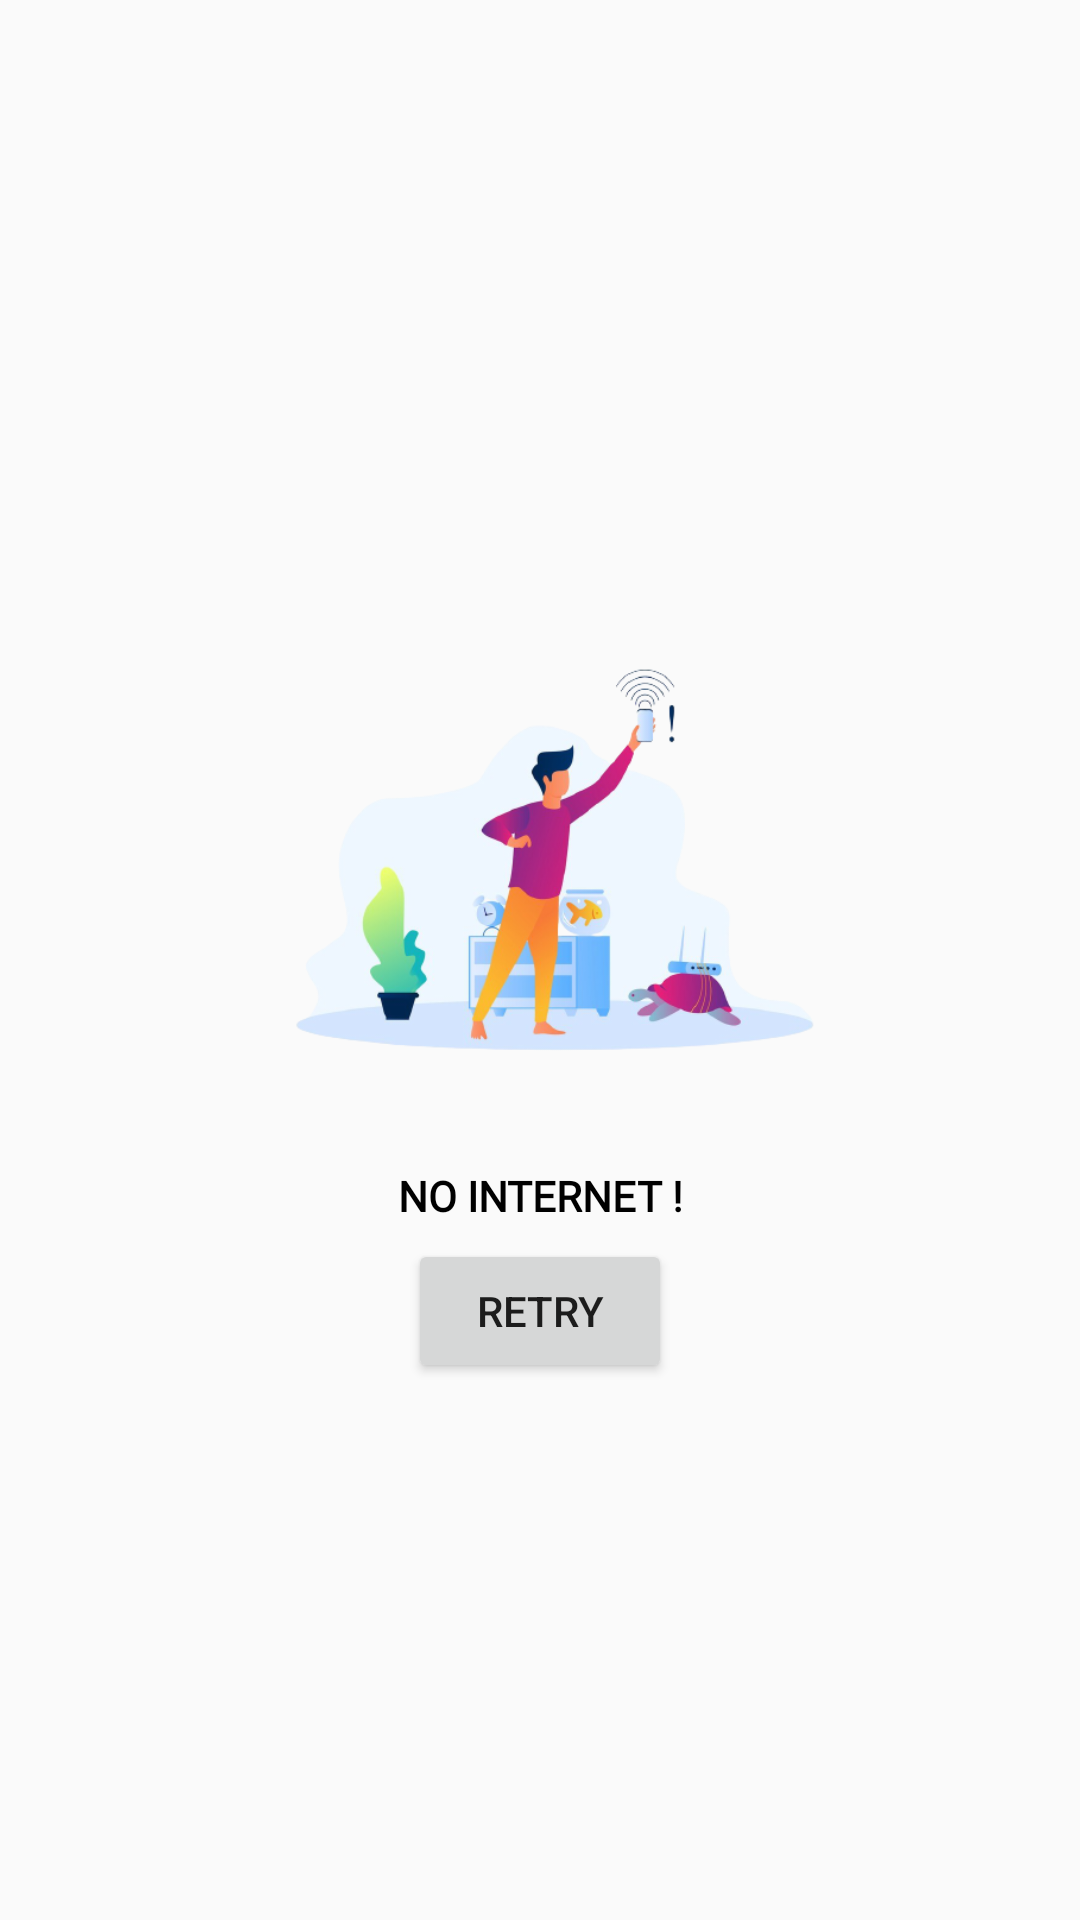

This screen was rendered from an Android layout file. Write that file and the resources it references.
<!-- AndroidManifest.xml: application theme AppTheme -->
<!-- res/layout/dialog_layout.xml -->
<?xml version="1.0" encoding="utf-8"?>
<LinearLayout xmlns:android="http://schemas.android.com/apk/res/android"
    xmlns:app="http://schemas.android.com/apk/res-auto"
    xmlns:tools="http://schemas.android.com/tools"
    android:orientation="vertical"
    android:gravity="center"
    android:layout_width="wrap_content"
    android:layout_height="wrap_content">

    <ImageView
        android:id="@+id/dialog_text"
        android:layout_width="240dp"
        android:layout_height="200dp"
        android:layout_margin="5dp"

        android:src="@drawable/no_internet" />

    <TextView
        android:id="@+id/img"
        android:layout_width="240dp"
        android:layout_height="wrap_content"
        android:layout_below="@+id/dialog_text"
        android:layout_marginStart="8dp"
        android:layout_marginEnd="8dp"
        android:fontFamily="@font/open_sans"
        android:gravity="center"
        android:text="NO INTERNET !"
        android:textColor="@color/colorBlack"
        android:textStyle="bold" />

    <Button
        android:id="@+id/retry"
        android:layout_width="wrap_content"
        android:layout_height="wrap_content"
        android:text="Retry"
        android:layout_marginTop="5dp"
        android:layout_below="@id/img"
        />
</LinearLayout>
<!-- resources referenced by this layout -->
<resources>
  <color name="colorBlack">#000000</color>
  <!-- drawable no_internet: png bitmap (drawable-v24, 95660 bytes) -->
  <style name="AppTheme" parent="Theme.AppCompat.Light.DarkActionBar">
          
          <item name="colorPrimary">@color/colorForLogin</item>
          <item name="colorPrimaryDark">@color/colorForLogin</item>
          <item name="colorAccent">@color/colorForLogin</item>
      </style>
  <color name="colorForLogin">#0099ff</color>
</resources>
